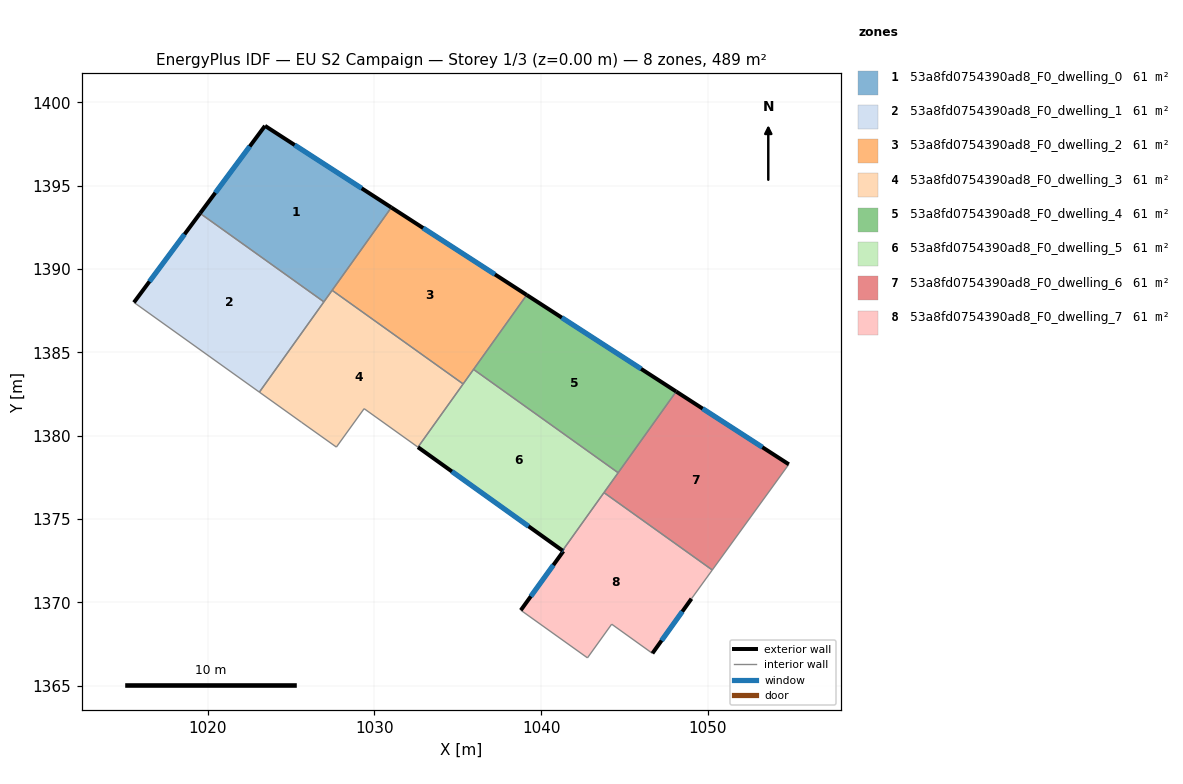
=== STOREY PLAN SPEC (per zone: floor XY polygon, exterior-wall plan segments, windows/doors) ===
zone 1: 53a8fd0754390ad8_F0_dwelling_0  (61.2 m²)
  floor: (1031.01, 1393.69) (1026.97, 1388.03) (1019.54, 1393.34) (1023.43, 1398.59)
  exterior wall: (1023.43, 1398.59) – (1019.54, 1393.34)  [6.5 m]
    window: (1022.52, 1397.35) – (1020.45, 1394.57)  [5.5 m²]
  exterior wall: (1031.01, 1393.69) – (1023.43, 1398.59)  [9.0 m]
    window: (1029.23, 1394.84) – (1025.21, 1397.44)  [7.6 m²]
  interior walls: 3
zone 2: 53a8fd0754390ad8_F0_dwelling_1  (61.2 m²)
  floor: (1026.97, 1388.03) (1023.10, 1382.62) (1015.57, 1388.00) (1019.54, 1393.34)
  exterior wall: (1019.54, 1393.34) – (1015.57, 1388.00)  [6.7 m]
    window: (1018.61, 1392.09) – (1016.50, 1389.25)  [5.6 m²]
  interior walls: 3
zone 3: 53a8fd0754390ad8_F0_dwelling_2  (61.2 m²)
  floor: (1039.13, 1388.44) (1035.32, 1383.11) (1027.46, 1388.72) (1031.01, 1393.69)
  exterior wall: (1039.13, 1388.44) – (1031.01, 1393.69)  [9.7 m]
    window: (1037.22, 1389.68) – (1032.92, 1392.46)  [8.2 m²]
  interior walls: 4
zone 4: 53a8fd0754390ad8_F0_dwelling_3  (61.2 m²)
  floor: (1035.32, 1383.11) (1032.61, 1379.32) (1029.38, 1381.62) (1027.72, 1379.32) (1025.64, 1380.79) (1023.10, 1382.62) (1027.46, 1388.72)
  interior walls: 8
zone 5: 53a8fd0754390ad8_F0_dwelling_4  (61.2 m²)
  floor: (1048.09, 1382.65) (1044.61, 1377.78) (1035.94, 1383.98) (1039.13, 1388.44)
  exterior wall: (1048.09, 1382.65) – (1039.13, 1388.44)  [10.7 m]
    window: (1045.99, 1384.01) – (1041.23, 1387.08)  [9.0 m²]
  interior walls: 3
zone 6: 53a8fd0754390ad8_F0_dwelling_5  (61.2 m²)
  floor: (1044.61, 1377.78) (1041.28, 1373.11) (1032.61, 1379.32) (1035.94, 1383.98)
  exterior wall: (1032.61, 1379.32) – (1041.28, 1373.11)  [10.7 m]
    window: (1034.64, 1377.86) – (1039.24, 1374.57)  [9.0 m²]
  interior walls: 5
zone 7: 53a8fd0754390ad8_F0_dwelling_6  (61.2 m²)
  floor: (1054.85, 1378.29) (1050.26, 1371.95) (1043.76, 1376.59) (1048.09, 1382.65)
  exterior wall: (1054.85, 1378.29) – (1048.09, 1382.65)  [8.0 m]
    window: (1053.26, 1379.31) – (1049.68, 1381.63)  [6.8 m²]
  interior walls: 4
zone 8: 53a8fd0754390ad8_F0_dwelling_7  (61.2 m²)
  floor: (1050.26, 1371.95) (1049.01, 1370.23) (1046.67, 1366.95) (1044.22, 1368.70) (1042.77, 1366.68) (1038.78, 1369.54) (1041.33, 1373.08) (1041.28, 1373.11) (1043.76, 1376.59)
  exterior wall: (1041.33, 1373.08) – (1038.78, 1369.54)  [4.4 m]
    window: (1040.73, 1372.24) – (1039.37, 1370.37)  [3.7 m²]
  exterior wall: (1041.28, 1373.11) – (1041.33, 1373.08)  [0.1 m]
    window: (1041.29, 1373.10) – (1041.32, 1373.08)  [0.1 m²]
  exterior wall: (1046.67, 1366.95) – (1049.01, 1370.23)  [4.0 m]
    window: (1047.22, 1367.72) – (1048.46, 1369.46)  [3.4 m²]
  interior walls: 6

=== DERIVED (storey summary) ===
Building: EU S2 Campaign
Storey: 1 of 3  (floor level z = 0.00 m)
Storey gross floor area: 489.3 m²
Zones on this storey: 8
  - 53a8fd0754390ad8_F0_dwelling_0: floor 61.2 m²; exterior wall 15.6 m (46.7 m²); 2 window(s) 13.1 m²; WWR 28.1%
  - 53a8fd0754390ad8_F0_dwelling_1: floor 61.2 m²; exterior wall 6.7 m (20.0 m²); 1 window(s) 5.6 m²; WWR 28.1%
  - 53a8fd0754390ad8_F0_dwelling_2: floor 61.2 m²; exterior wall 9.7 m (29.0 m²); 1 window(s) 8.2 m²; WWR 28.1%
  - 53a8fd0754390ad8_F0_dwelling_3: floor 61.2 m²
  - 53a8fd0754390ad8_F0_dwelling_4: floor 61.2 m²; exterior wall 10.7 m (32.0 m²); 1 window(s) 9.0 m²; WWR 28.1%
  - 53a8fd0754390ad8_F0_dwelling_5: floor 61.2 m²; exterior wall 10.7 m (32.0 m²); 1 window(s) 9.0 m²; WWR 28.1%
  - 53a8fd0754390ad8_F0_dwelling_6: floor 61.2 m²; exterior wall 8.0 m (24.1 m²); 1 window(s) 6.8 m²; WWR 28.1%
  - 53a8fd0754390ad8_F0_dwelling_7: floor 61.2 m²; exterior wall 8.5 m (25.4 m²); 3 window(s) 7.1 m²; WWR 28.1%
Zone adjacency (shared interzone walls):
  - 53a8fd0754390ad8_F0_dwelling_0 ↔ 53a8fd0754390ad8_F0_dwelling_1
  - 53a8fd0754390ad8_F0_dwelling_0 ↔ 53a8fd0754390ad8_F0_dwelling_2
  - 53a8fd0754390ad8_F0_dwelling_0 ↔ 53a8fd0754390ad8_F0_dwelling_3
  - 53a8fd0754390ad8_F0_dwelling_1 ↔ 53a8fd0754390ad8_F0_dwelling_3
  - 53a8fd0754390ad8_F0_dwelling_2 ↔ 53a8fd0754390ad8_F0_dwelling_3
  - 53a8fd0754390ad8_F0_dwelling_2 ↔ 53a8fd0754390ad8_F0_dwelling_4
  - 53a8fd0754390ad8_F0_dwelling_2 ↔ 53a8fd0754390ad8_F0_dwelling_5
  - 53a8fd0754390ad8_F0_dwelling_3 ↔ 53a8fd0754390ad8_F0_dwelling_5
  - 53a8fd0754390ad8_F0_dwelling_4 ↔ 53a8fd0754390ad8_F0_dwelling_5
  - 53a8fd0754390ad8_F0_dwelling_4 ↔ 53a8fd0754390ad8_F0_dwelling_6
  - 53a8fd0754390ad8_F0_dwelling_5 ↔ 53a8fd0754390ad8_F0_dwelling_6
  - 53a8fd0754390ad8_F0_dwelling_5 ↔ 53a8fd0754390ad8_F0_dwelling_7
  - 53a8fd0754390ad8_F0_dwelling_6 ↔ 53a8fd0754390ad8_F0_dwelling_7